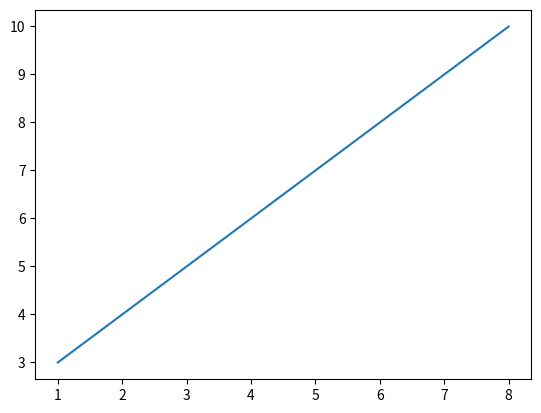

The script that saved this image:
# Draw a line in a diagram from position (1, 3) to position (8, 10):
import matplotlib.pyplot as plt
import numpy as np
xpoints = np.array([1,8])
ypoints = np.array([3, 10])
plt.plot(xpoints, ypoints)
plt.show()